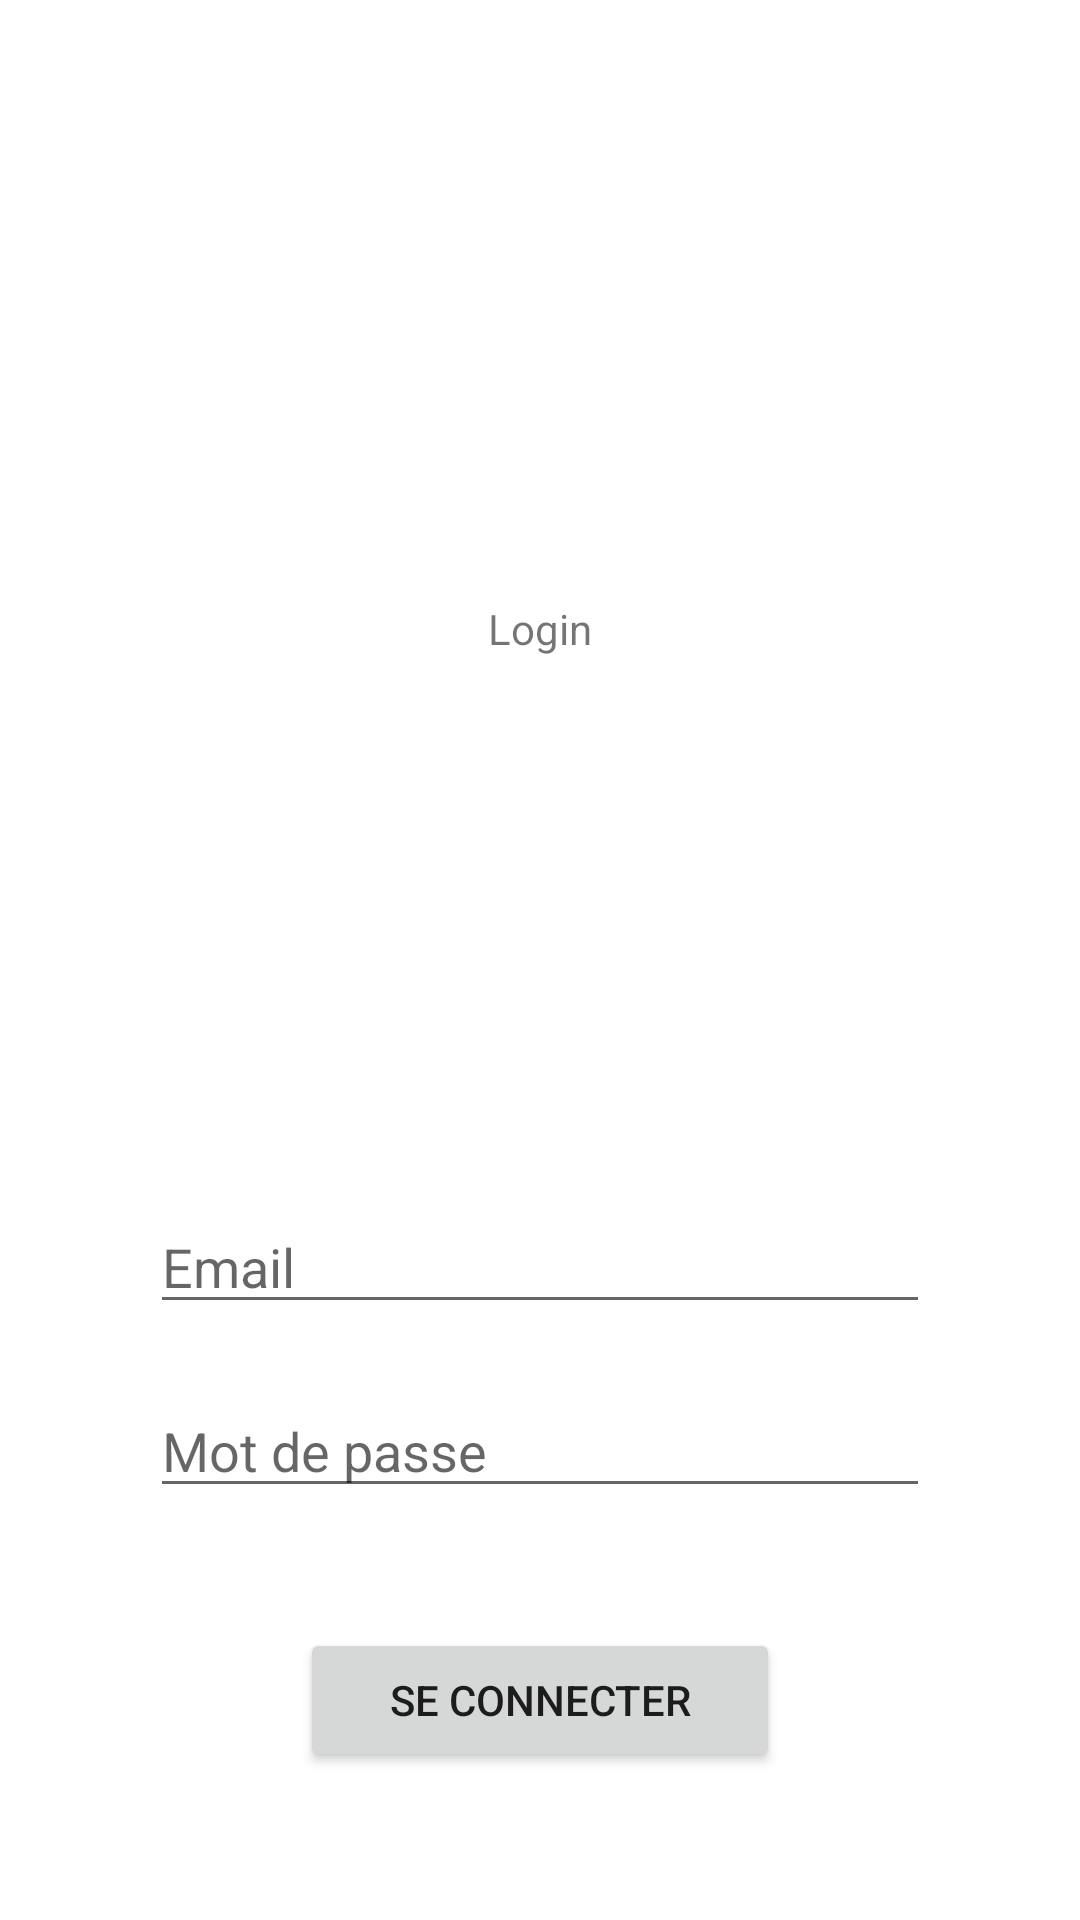

Here is an Android app screen rendered from its layout file. Give the layout XML and the strings, colors and styles it references.
<!-- AndroidManifest.xml: application theme Theme.Projet_asi -->
<!-- res/layout/activity_user_login.xml -->
<?xml version="1.0" encoding="utf-8"?>
<RelativeLayout xmlns:android="http://schemas.android.com/apk/res/android"
    xmlns:app="http://schemas.android.com/apk/res-auto"
    xmlns:tools="http://schemas.android.com/tools"
    android:layout_width="match_parent"
    android:layout_height="match_parent"
    tools:context=".user_login">

    <TextView
        android:layout_marginTop="200dp"
        android:layout_centerHorizontal="true"
        android:text="Login"
        android:layout_width="wrap_content"
        android:layout_height="wrap_content"/>



    <EditText
        android:hint="Email"
        android:layout_marginTop="400dp"
        android:id="@+id/email"
        android:layout_marginHorizontal="50dp"
        android:layout_width="match_parent"
        android:layout_height="wrap_content"/>

    <EditText
        android:hint="Mot de passe"
        android:layout_marginTop="20dp"
        android:layout_below="@+id/email"
        android:id="@+id/password"
        android:layout_marginHorizontal="50dp"
        android:layout_width="match_parent"
        android:layout_height="wrap_content"/>

    <Button
        android:text="Se connecter"
        android:layout_marginTop="40dp"
        android:layout_below="@+id/password"
        android:layout_marginHorizontal="100dp"
        android:layout_width="match_parent"
        android:layout_height="wrap_content"/>

</RelativeLayout>
<!-- resources referenced by this layout -->
<resources>
  <style name="Theme.Projet_asi" parent="Theme.MaterialComponents.DayNight.NoActionBar">
          
          <item name="colorPrimary">@color/purple_500</item>
          <item name="colorPrimaryVariant">@color/purple_700</item>
          <item name="colorOnPrimary">@color/white</item>
          
          <item name="colorSecondary">@color/teal_200</item>
          <item name="colorSecondaryVariant">@color/teal_700</item>
          <item name="colorOnSecondary">@color/black</item>
          
          <item name="android:statusBarColor" tools:targetApi="l">?attr/colorPrimaryVariant</item>
          
      </style>
  <color name="purple_500">#885864</color>
  <color name="purple_700">#885864</color>
  <color name="white">#FFFFFFFF</color>
  <color name="teal_200">#885864</color>
  <color name="teal_700">#885864</color>
  <color name="black">#FF000000</color>
</resources>
